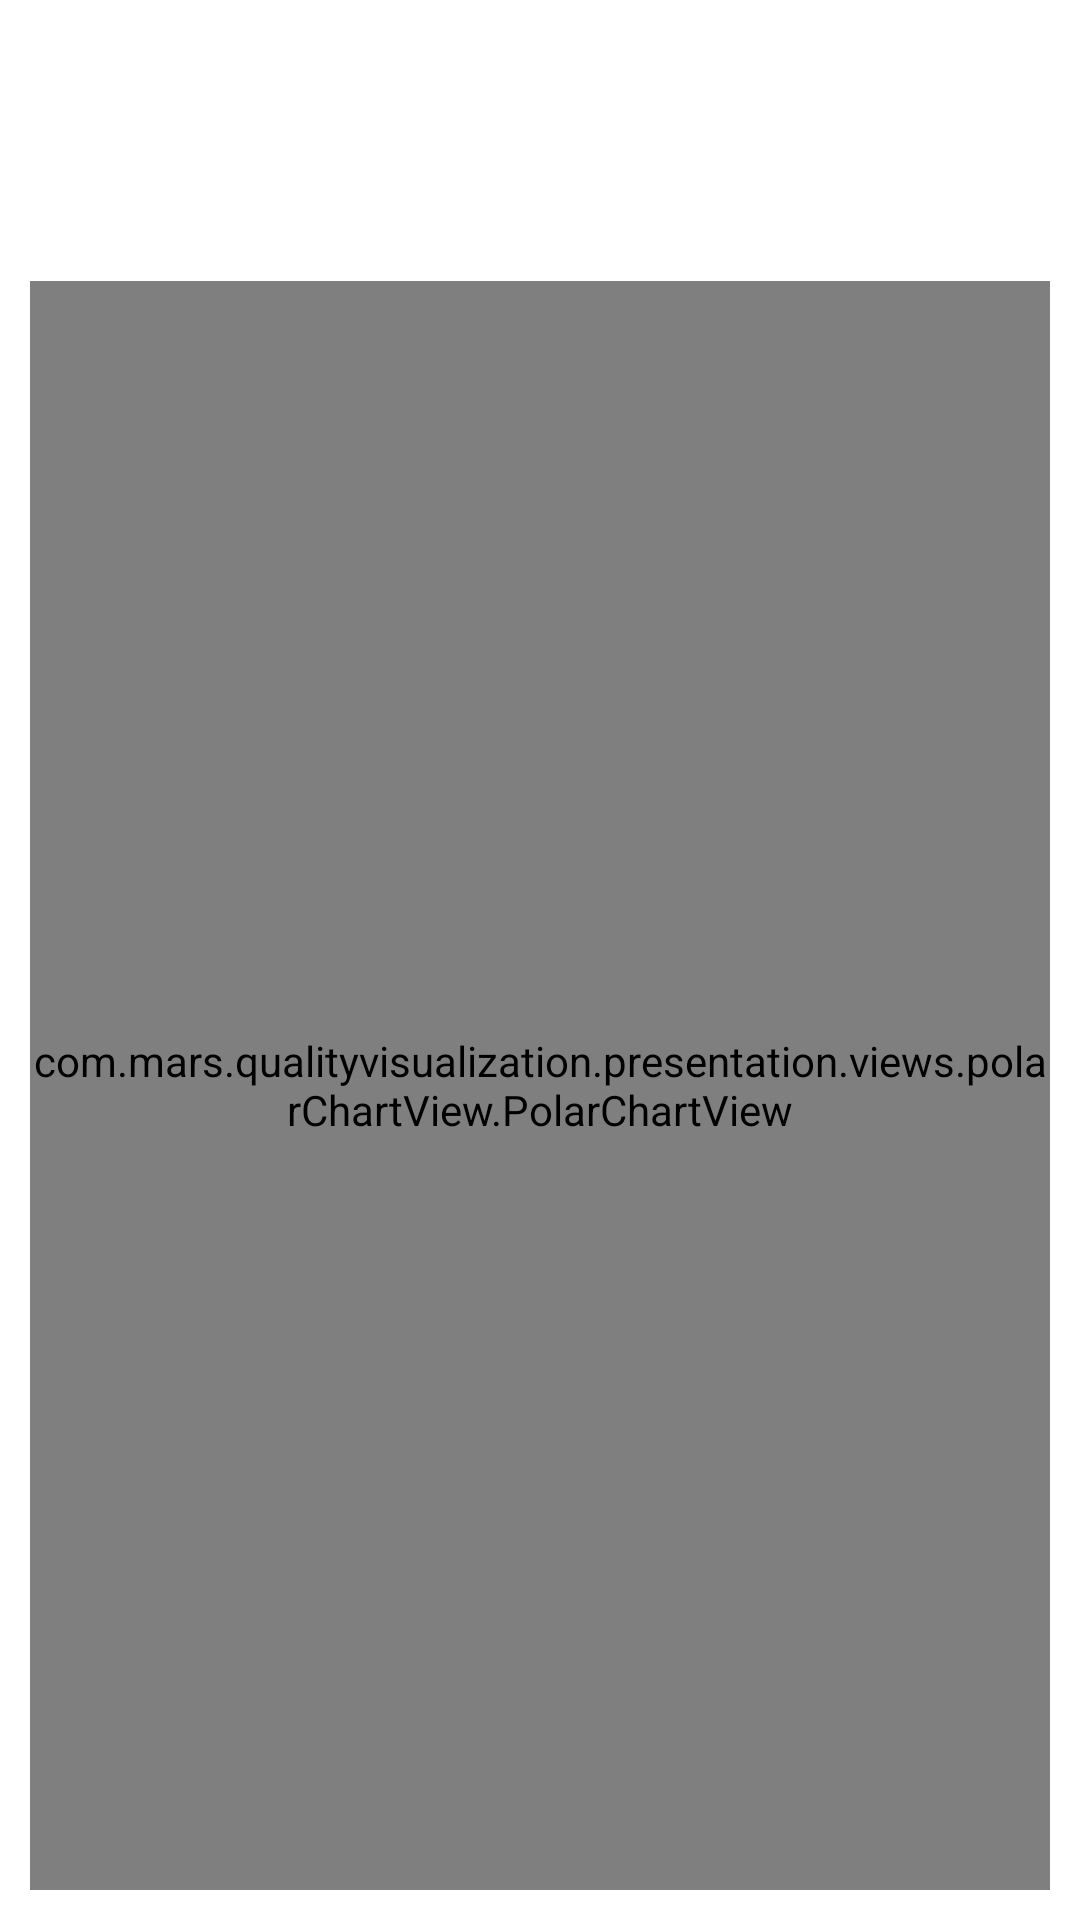

The Android layout XML behind this screen, and the referenced resources:
<!-- AndroidManifest.xml: application theme Theme.QualityVisualization -->
<!-- res/layout/fragment_chart.xml -->
<?xml version="1.0" encoding="utf-8"?>
<androidx.constraintlayout.widget.ConstraintLayout
    android:layout_width="match_parent"
    android:layout_height="match_parent"
    android:padding="10dp"
    android:background="@color/white"
    xmlns:android="http://schemas.android.com/apk/res/android"
    xmlns:app="http://schemas.android.com/apk/res-auto"
    xmlns:tools="http://schemas.android.com/tools">

    <TextView
        android:id="@+id/textTitle"
        android:layout_width="0dp"
        android:layout_height="wrap_content"
        android:textAlignment="center"
        android:fontFamily="sans-serif-medium"
        android:textColor="@color/purple_500"
        android:textSize="30sp"
        app:layout_constraintTop_toTopOf="parent"
        app:layout_constraintStart_toStartOf="parent"
        app:layout_constraintEnd_toEndOf="parent"
        tools:text="Hola"/>

    <TextView
        android:id="@+id/textSectorAngles"
        android:layout_width="0dp"
        android:layout_height="wrap_content"
        android:textSize="16sp"
        app:layout_constraintTop_toBottomOf="@id/textTitle"
        app:layout_constraintStart_toStartOf="parent"
        app:layout_constraintEnd_toEndOf="parent"
        tools:text="12, "/>

    <TextView
        android:id="@+id/textVectors"
        android:layout_width="0dp"
        android:layout_height="wrap_content"
        android:textSize="16sp"
        app:layout_constraintTop_toBottomOf="@id/textSectorAngles"
        app:layout_constraintStart_toStartOf="parent"
        app:layout_constraintEnd_toEndOf="parent"
        tools:text="12, "/>

    <com.mars.qualityvisualization.presentation.views.polarChartView.PolarChartView
        android:id="@+id/viewPolarChart"
        android:layout_width="0dp"
        android:layout_height="0dp"
        app:layout_constraintTop_toBottomOf="@id/textVectors"
        app:layout_constraintBottom_toBottomOf="parent"
        app:layout_constraintStart_toStartOf="parent"
        app:layout_constraintEnd_toEndOf="parent" />

</androidx.constraintlayout.widget.ConstraintLayout>
<!-- resources referenced by this layout -->
<resources>
  <style name="Theme.QualityVisualization" parent="Theme.MaterialComponents.DayNight.DarkActionBar">
          
          <item name="colorPrimary">@color/purple_500</item>
          <item name="colorPrimaryVariant">@color/purple_700</item>
          <item name="colorOnPrimary">@color/white</item>
          
          <item name="colorSecondary">@color/teal_200</item>
          <item name="colorSecondaryVariant">@color/teal_700</item>
          <item name="colorOnSecondary">@color/black</item>
          
          <item name="android:statusBarColor" tools:targetApi="l">?attr/colorPrimaryVariant</item>
          
      </style>
  <!-- not gathered from this repository: default colours our renderer supplied (Android Studio template values) -->
  <color name="purple_500">#FF6200EE</color>
  <color name="purple_700">#FF3700B3</color>
  <color name="teal_200">#FF03DAC5</color>
  <color name="teal_700">#FF018786</color>
  <color name="black">#FF000000</color>
  <color name="white">#FFFFFFFF</color>
</resources>
